Run: headless pygame with SDL's dummy video driver; simulated clock (each Clock.tick advances the game by its frame time, no real sleeping); random seed 0; keys injected as events and as key.get_pressed() state; mouse plan: one left click at the window centre at the start of phase 2, then a move to the lower-right quarter at the start of phase 3.
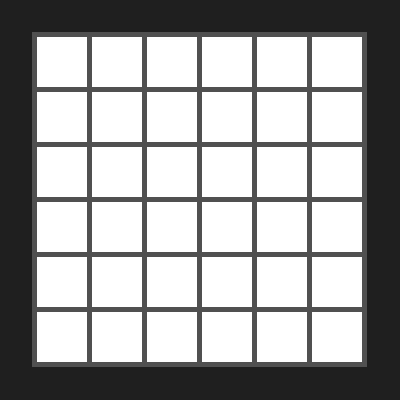
Frame 1 of 4 · flips 1–60 · no input
Frame 2 of 4 · flips 61–180 · clicked the window centre · tapped SPACE, RETURN · held RIGHT (→), D · screen unchanged from frame 1, image omitted
Frame 3 of 4 · flips 181–300 · moved the mouse to the lower-right quarter · held DOWN (↓), S · screen unchanged from frame 2, image omitted
Frame 4 of 4 · flips 301–420 · held LEFT (←), A, UP (↑), W · screen unchanged from frame 3, image omitted

The pygame program that drew these frames:

import pygame

class TicTacToe: 

    SIZE = 6
    BLOCK_SIZE = 50
    BLOCK_PADDING = 5
    CHIP_COLOR = {True: (255, 0, 0), False: (255, 0, 255)} 
    BOARD_COLOR = (255,255,255)
    PLAYER = True
    WIN_COUNT = 4
    STATES_GAME = {
        "DRAW": -1,
        "NOBODY": 0,
        "PLAYER": 1,
        "KI": 2,
    }

    def __init__(self, screen):
        self.STATE_GAME = self.STATES_GAME["NOBODY"]
        self.OPTICAL_BOARD = [[0 for x in range(self.SIZE)] for y in range(self.SIZE)]
        self.STATE_BOARD = [[0 for x in range(self.SIZE)] for y in range(self.SIZE)]

        pygame.init()
        self.SCREEN = screen
        self.WINDOW_WIDTH, self.WINDOW_HEIGHT = screen.get_size()
        
        self.SCREEN.fill((31, 31, 31))
        self.drawBoard();    
        running = True
        while running:
            for event in pygame.event.get():
                if event.type == pygame.QUIT: # or self.isGameOver():
                    running = False
                elif event.type == pygame.MOUSEBUTTONDOWN and event.button == 1:
                    self.handleClickEvent(event)
                    winnerState = self.boardCondition()
                    if winnerState == self.STATES_GAME["DRAW"]:
                        self.STATE_GAME = winnerState
                        print('Unentschieden!')
                    elif winnerState == self.STATES_GAME["PLAYER"]:
                        self.STATE_GAME = winnerState
                        print('Der/Die SpielerIn hat gewonnen!')
                    elif winnerState == self.STATES_GAME["KI"]:
                        self.STATE_GAME = winnerState
                        print('Die KI hat gewonnen!')
            pygame.display.flip()

        print("Exit program")
        pygame.quit()

    def __drawBlock(self, color, posX, posY):
        fieldSize = (self.BLOCK_SIZE + self.BLOCK_PADDING) * self.SIZE - self.BLOCK_PADDING
        offsetX = int(self.WINDOW_WIDTH / 2 - fieldSize / 2)
        offsetY = int(self.WINDOW_HEIGHT / 2 - fieldSize / 2)
        return (pygame.draw.rect(self.SCREEN, color, (offsetX + (posX * (self.BLOCK_SIZE + self.BLOCK_PADDING)), offsetY + (posY * (self.BLOCK_SIZE + self.BLOCK_PADDING)), self.BLOCK_SIZE, self.BLOCK_SIZE)), color)

    def drawBoard(self):
        fieldSize = (self.BLOCK_SIZE + self.BLOCK_PADDING) * self.SIZE - self.BLOCK_PADDING
        offsetX = int(self.WINDOW_WIDTH / 2 - fieldSize / 2) - self.BLOCK_PADDING
        offsetY = int(self.WINDOW_HEIGHT / 2 - fieldSize / 2) - self.BLOCK_PADDING
        pygame.draw.rect(self.SCREEN, (80, 80, 80), (offsetX, offsetY, fieldSize + 2 * self.BLOCK_PADDING, fieldSize + 2 * self.BLOCK_PADDING))

        for column in range(len(self.OPTICAL_BOARD)):
            for block in range(len(self.OPTICAL_BOARD[0])):
                self.OPTICAL_BOARD[column][block] = self.__drawBlock(self.BOARD_COLOR, column, block)

    def __drawChip(self, column, block):
        self.OPTICAL_BOARD[column][block] = self.__drawBlock(self.CHIP_COLOR[self.PLAYER], column, block)

    def handleClickEvent(self, event):
        for column in range(len(self.OPTICAL_BOARD)):
            for block in range(len(self.OPTICAL_BOARD[0])):
                if pygame.Rect.collidepoint(self.OPTICAL_BOARD[column][block][0], event.pos):
                    if self.OPTICAL_BOARD[column][block][1] == self.BOARD_COLOR:
                        self.__drawChip(column, block)
                        self.PLAYER = not self.PLAYER
                    return

    def boardCondition(self):
        def isDraw():
            for column in range(len(self.OPTICAL_BOARD)):
                for block in range(len(self.OPTICAL_BOARD[0])):
                    if self.OPTICAL_BOARD[column][block][1] == self.BOARD_COLOR:
                        return self.STATES_GAME["NOBODY"]
            return self.STATES_GAME["DRAW"]

        def isHorizontalWin():
            for row in range(len(self.OPTICAL_BOARD[0])):
                lastColor = ()
                colorInARow = 0
                for col in range(len(self.OPTICAL_BOARD)):
                    blockColor = self.OPTICAL_BOARD[col][row][1]
                    if blockColor == self.BOARD_COLOR:
                        lastColor = blockColor
                        colorInARow = 0
                    elif blockColor == lastColor:
                        colorInARow = colorInARow + 1
                    else:
                        colorInARow = 1
                        lastColor = blockColor
                    if colorInARow == self.WIN_COUNT:
                        if blockColor == self.CHIP_COLOR[True]:
                            print("horizontal")
                            return self.STATES_GAME["PLAYER"]
                        else:
                            print("horizontal")
                            return self.STATES_GAME["KI"]
            return self.STATES_GAME["NOBODY"]

        def isVerticalWin():
            for col in range(len(self.OPTICAL_BOARD)):
                lastColor = ()
                colorInACol = 0
                for row in range(len(self.OPTICAL_BOARD[0])):
                    blockColor = self.OPTICAL_BOARD[col][row][1]
                    if blockColor == self.BOARD_COLOR:
                        lastColor = blockColor
                        colorInACol = 0
                    elif blockColor == lastColor:
                        colorInACol = colorInACol + 1
                    else:
                        colorInACol = 1
                        lastColor = blockColor
                    if colorInACol == self.WIN_COUNT:
                        if blockColor == self.CHIP_COLOR[True]:
                            print("vertical")
                            return self.STATES_GAME["PLAYER"]
                        else:
                            print("vertical")
                            return self.STATES_GAME["KI"]
            return self.STATES_GAME["NOBODY"]

        def isDiagonalLeftWin():
            colLen = len(self.OPTICAL_BOARD)
            rowLen = len(self.OPTICAL_BOARD[0])
            for col in range(colLen):
                for row in range(rowLen):
                    if not (col <= self.WIN_COUNT - 2 or rowLen-1 - row <= self.WIN_COUNT - 2):
                        color = set()
                        for c in range(self.WIN_COUNT):
                            color.add(self.OPTICAL_BOARD[col-c][row+c][1])
                        if len(color) == 1 and list(color)[0] == self.CHIP_COLOR[True]:
                            print("diagonallinks")
                            return self.STATES_GAME["PLAYER"]
                        elif len(color) == 1 and list(color)[0] == self.CHIP_COLOR[False]:
                            print("diagonallinks")
                            return self.STATES_GAME["KI"]
            return self.STATES_GAME["NOBODY"]

        def isDiagonalRightWin():
            colLen = len(self.OPTICAL_BOARD)
            rowLen = len(self.OPTICAL_BOARD[0])
            for col in range(colLen):
                for row in range(rowLen):
                    if not (rowLen-1 - row <= self.WIN_COUNT - 2 or colLen-1 - col <= self.WIN_COUNT - 2):
                        color = set()
                        for c in range(self.WIN_COUNT):
                            color.add(self.OPTICAL_BOARD[col+c][row+c][1])
                        if len(color) == 1 and list(color)[0] == self.CHIP_COLOR[True]:
                            print("diagonalrechts")
                            return self.STATES_GAME["PLAYER"]
                        elif len(color) == 1 and list(color)[0] == self.CHIP_COLOR[False]:
                            print("diagonalrechts")
                            return self.STATES_GAME["KI"]
            return self.STATES_GAME["NOBODY"]

        states = [isDraw(), isHorizontalWin(), isVerticalWin(), isDiagonalLeftWin(), isDiagonalRightWin()]
        for state in states:
            if state != self.STATES_GAME["NOBODY"]:
                return state
        return self.STATES_GAME["NOBODY"]

    def isGameOver(self):
        return not (self.STATE_GAME == self.STATES_GAME["NOBODY"])
        
    def judgeMove(self, state):
        if self.STATE_GAME == self.STATES_GAME["PLAYER"]:
            return -1


if __name__=="__main__":
    TicTacToe(pygame.display.set_mode((400, 400)))
